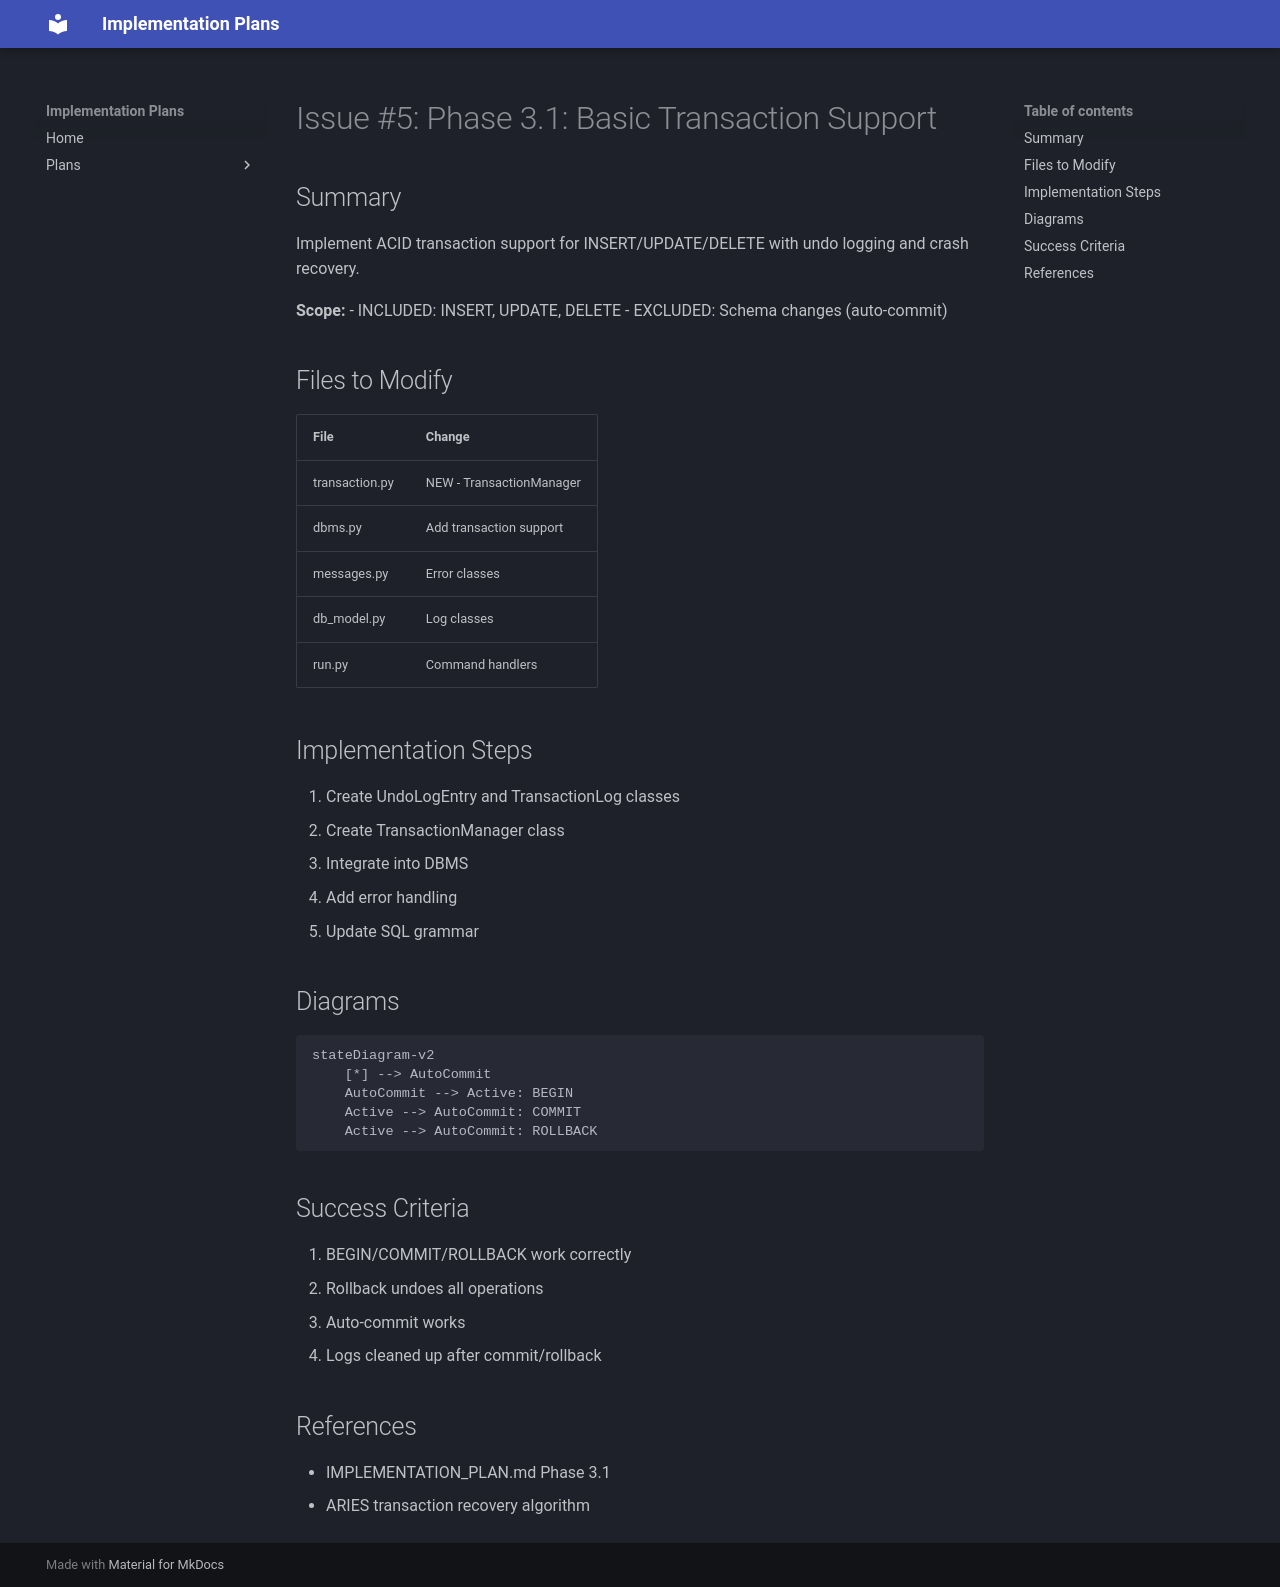

repository: thynameisjibi/SQL-DBMS-plans · page: plans/issue-5-plan/index.html · generator: mkdocs

# Issue #5: Phase 3.1: Basic Transaction Support

## Summary

Implement ACID transaction support for INSERT/UPDATE/DELETE with undo logging and crash recovery.

**Scope:**
- INCLUDED: INSERT, UPDATE, DELETE
- EXCLUDED: Schema changes (auto-commit)

## Files to Modify

| File | Change |
|------|--------|
| transaction.py | NEW - TransactionManager |
| dbms.py | Add transaction support |
| messages.py | Error classes |
| db_model.py | Log classes |
| run.py | Command handlers |

## Implementation Steps

1. Create UndoLogEntry and TransactionLog classes
2. Create TransactionManager class
3. Integrate into DBMS
4. Add error handling
5. Update SQL grammar

## Diagrams

```mermaid
stateDiagram-v2
    [*] --> AutoCommit
    AutoCommit --> Active: BEGIN
    Active --> AutoCommit: COMMIT
    Active --> AutoCommit: ROLLBACK
```

## Success Criteria

1. BEGIN/COMMIT/ROLLBACK work correctly
2. Rollback undoes all operations
3. Auto-commit works
4. Logs cleaned up after commit/rollback

## References

- IMPLEMENTATION_PLAN.md Phase 3.1
- ARIES transaction recovery algorithm
